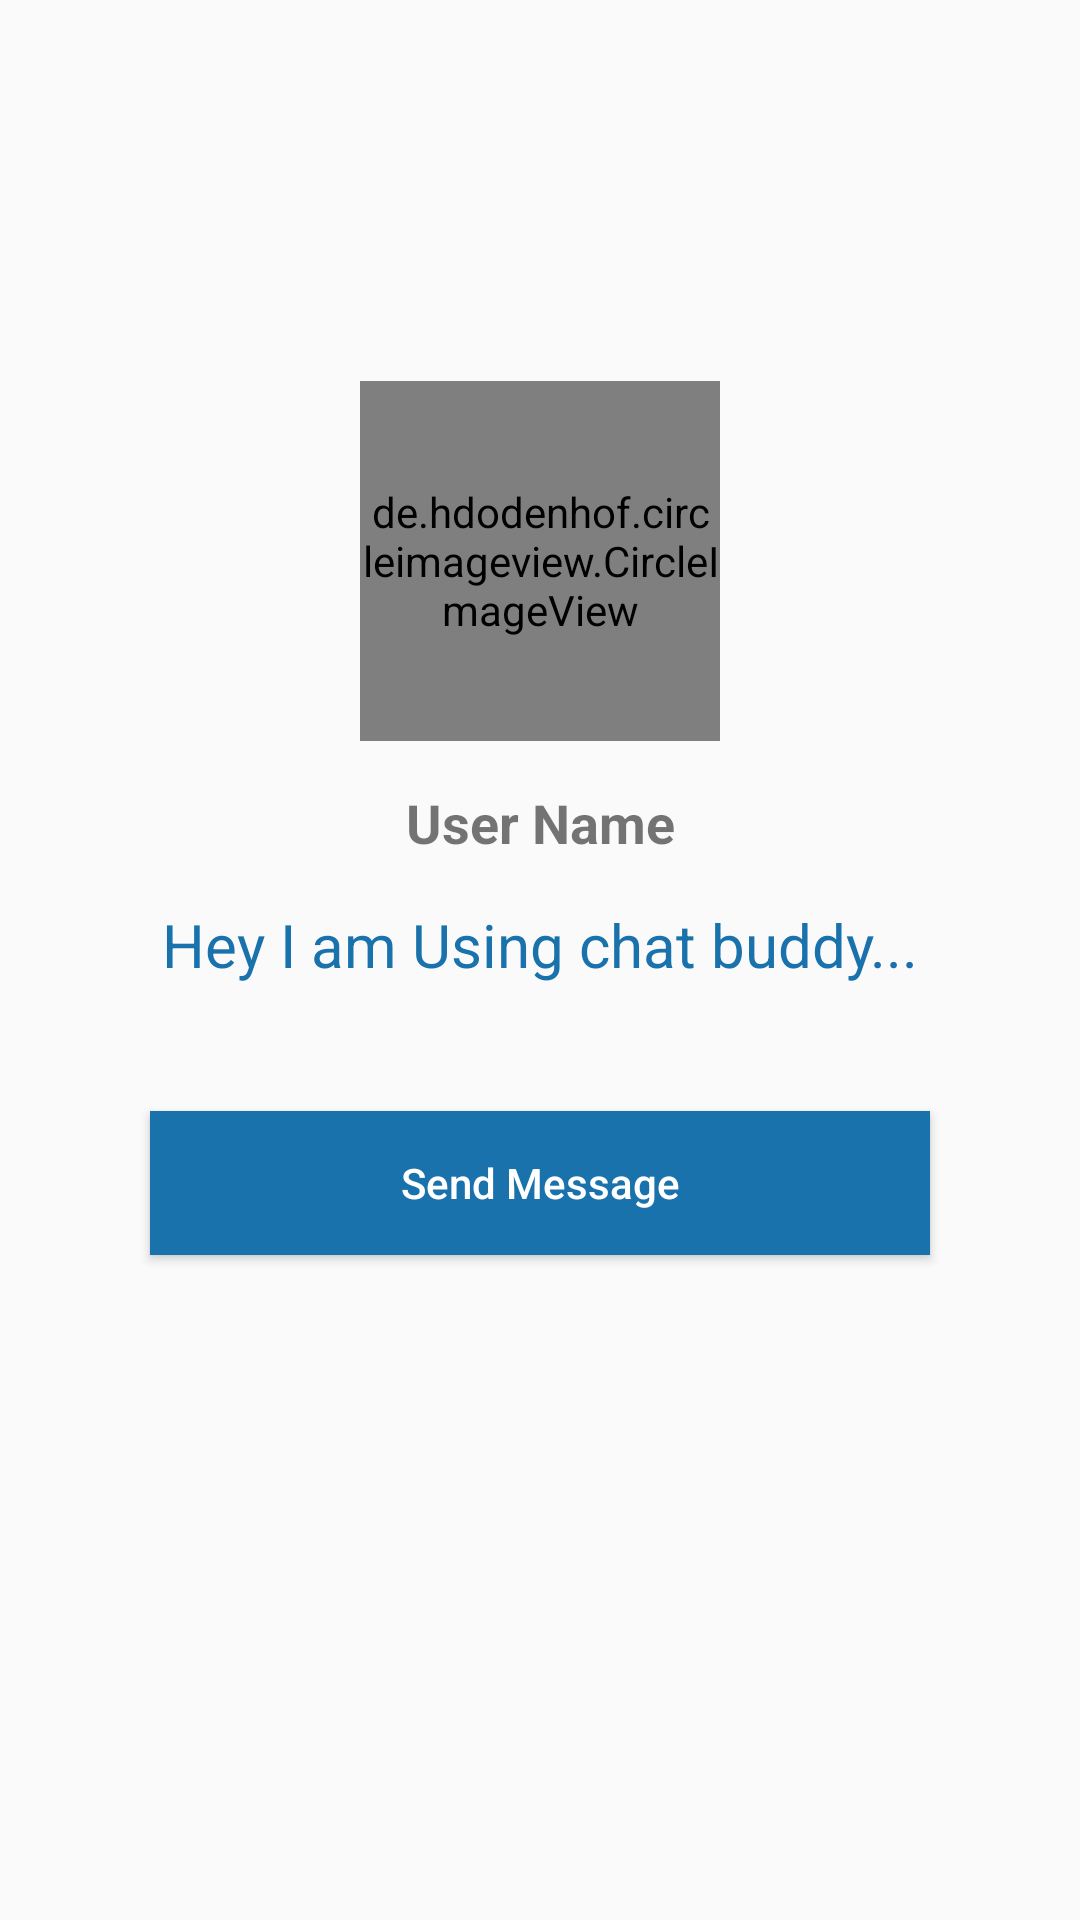

Write the Android layout XML for this screen, with the resource values it uses.
<!-- AndroidManifest.xml: application theme AppTheme -->
<!-- res/layout/activity_profile.xml -->
<?xml version="1.0" encoding="utf-8"?>
<RelativeLayout xmlns:android="http://schemas.android.com/apk/res/android"
    xmlns:app="http://schemas.android.com/apk/res-auto"
    xmlns:tools="http://schemas.android.com/tools"
    android:layout_width="match_parent"
    android:layout_height="match_parent"
    android:background="@drawable/profile_activity"
    tools:context="com.example.abc.presentervideoplayer.sandyapp.ProfileActivity">


    <de.hdodenhof.circleimageview.CircleImageView
        android:id="@+id/visit_profile_image"
        android:layout_width="120dp"
        android:layout_height="120dp"
        android:layout_alignParentTop="true"
        android:layout_centerHorizontal="true"
        android:layout_marginTop="127dp"
        android:src="@drawable/profile_picks" />

    <TextView
        android:id="@+id/visit_user_name"
        android:layout_width="match_parent"
        android:layout_height="wrap_content"
        android:layout_below="@+id/visit_profile_image"
        android:layout_marginTop="10dp"
        android:gravity="center_horizontal"
        android:padding="5dp"
        android:text="User Name"
        android:textSize="18sp"
        android:textStyle="bold" />

    <TextView
        android:id="@+id/visit_profile_status"
        android:layout_width="match_parent"
        android:layout_height="wrap_content"
        android:layout_below="@+id/visit_user_name"
        android:layout_margin="10dp"
        android:gravity="center_horizontal"
        android:text="Hey I am Using chat buddy..."
        android:textColor="@color/colorPrimary"
        android:textSize="20sp" />

    <Button
        android:id="@+id/send_message_request_button"
        android:layout_width="match_parent"
        android:layout_height="wrap_content"
        android:layout_below="@+id/visit_profile_status"
        android:layout_centerHorizontal="true"
        android:layout_marginLeft="50dp"
        android:layout_marginRight="50dp"
        android:layout_marginTop="32dp"
        android:background="@drawable/button"
        android:text="Send Message"
        android:textAllCaps="false"
        android:textColor="@android:color/white" />

    <Button
        android:id="@+id/decline_message_request_button"
        android:layout_width="match_parent"
        android:layout_height="wrap_content"
        android:layout_below="@+id/send_message_request_button"
        android:layout_centerHorizontal="true"
        android:layout_marginLeft="50dp"
        android:layout_marginRight="50dp"
        android:layout_marginTop="12dp"
        android:background="@drawable/button"
        android:text="Cancel Chat Message"
        android:textAllCaps="false"
        android:textColor="@android:color/white"
        android:visibility="invisible" />


</RelativeLayout>
<!-- resources referenced by this layout -->
<resources>
  <color name="colorPrimary">#1a72ac</color>
  <!-- drawable button (drawable) -->
  <?xml version="1.0" encoding="utf-8"?>
  <shape xmlns:android="http://schemas.android.com/apk/res/android">
      <solid
          android:width="5dp"
          android:color="@color/colorPrimary">
      </solid>
  </shape>
  <style name="AppTheme" parent="Theme.AppCompat.Light.NoActionBar">
          
          <item name="colorPrimary">@color/colorPrimary</item>
          <item name="colorPrimaryDark">@color/colorPrimaryDark</item>
          <item name="colorAccent">@color/colorAccent</item>
      </style>
  <color name="colorPrimaryDark">#2592D9</color>
  <color name="colorAccent">#ffffff</color>
</resources>
